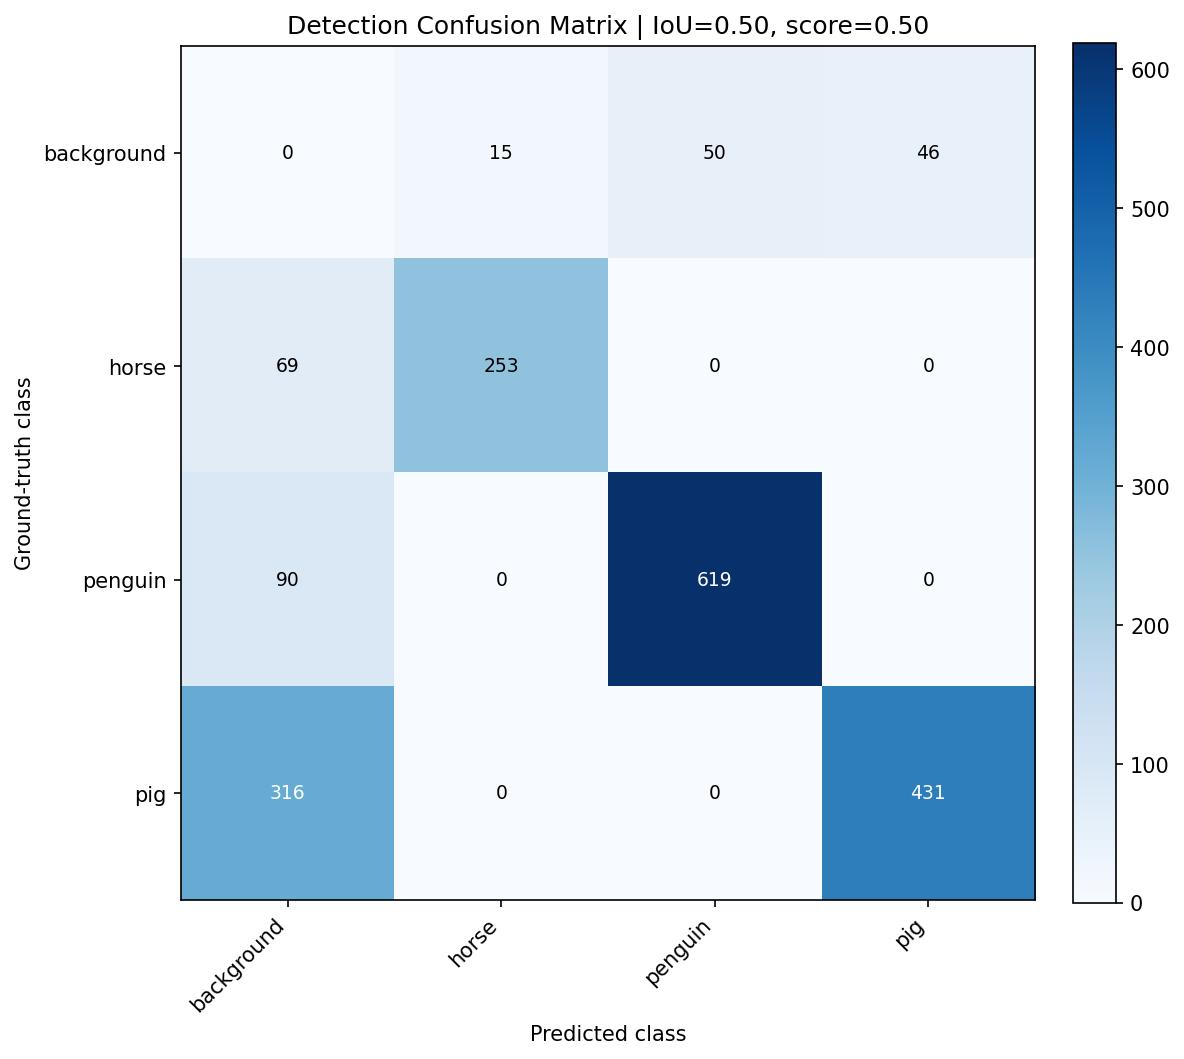

Source data for this figure (header and first rows):
, background, horse, penguin, pig
background, 0, 15, 50, 46
horse, 69, 253, 0, 0
penguin, 90, 0, 619, 0
pig, 316, 0, 0, 431
